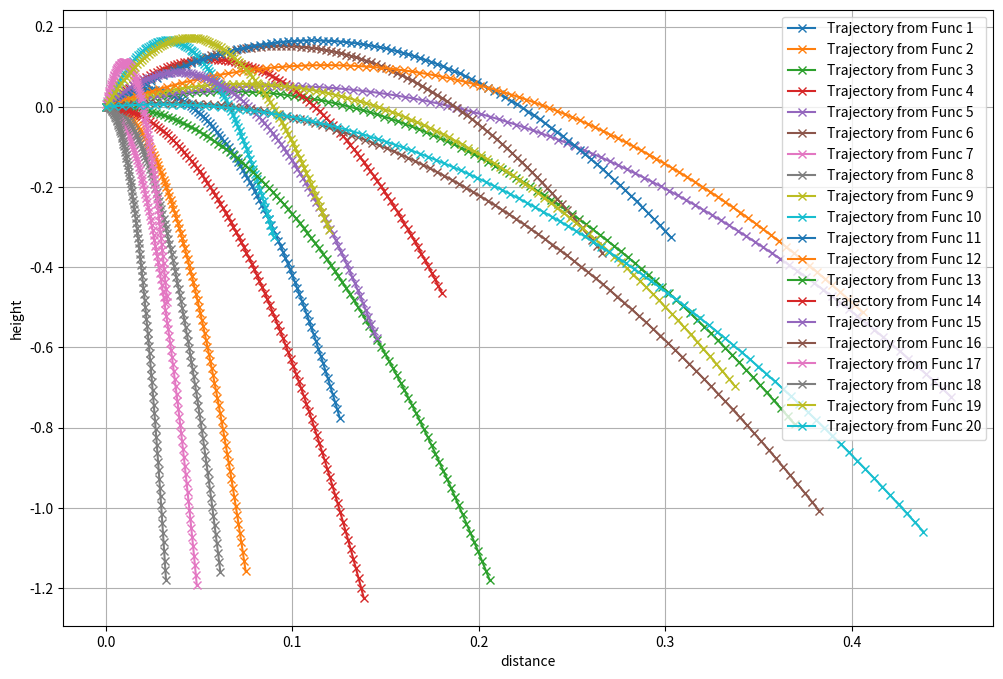

The matplotlib source for this figure: (Note: this script raises an exception after producing the figure.)
import numpy as np
import pandas as pd
import matplotlib.pyplot as plt
import os


N = 20   # number of functions
T = 0.5   # number of time steps
steps = 100
time = np.linspace(0, T, num=steps)
dt = time[1] - time[0]  # time step
scale = 10
# Generate training data
def generate_data(num_samples, time):
    x1_list = []  
    x2_list = []  

    for n in range(num_samples):
        v1 =  np.random.rand(1)
        v2 = ( 2*np.random.rand(1))
        
        x1 = np.zeros_like(time)
        x2 = np.zeros_like(time)

        for t in range(len(time)):
            print(v1, v2, 0.5 * 9.81* time[t] * time[t])
            x1[t] = (v1 * time[t])
            x2[t] = (v2 * time[t]) - (0.5 * 9.81* time[t] * time[t])
            
        x1_list.append(x1)
        x2_list.append(x2)
        
    return np.array(x1_list), np.array(x2_list)

x1, x2 = generate_data(num_samples=N, time=time)
print(x1.shape, x2.shape)


plt.figure(1, figsize=(12, 8))
for i in range(N):  
    plt.plot(x1[i,:], x2[i, :], "-x",label=f"Trajectory from Func {i+1}")
    plt.xlabel("distance")
    plt.ylabel("height")
    plt.legend()
    plt.grid(True)
plt.show()


## Save data
ID = []
for i in range(N):
    array = (i + 1) * np.ones((steps))
    ID += [array]
    
data = {
    "time": np.tile(time, N),  # Repeat 'time' N times
    "x1": x1.flatten(),  # Flatten 'x1' to match 'time'
    "x2": x2.flatten(),  
    "ID": np.array(ID).flatten(),
}

df = pd.DataFrame(data)
file_path = f"..\\data\\data_T{T}.csv"
os.makedirs(os.path.dirname(file_path), exist_ok=True)
df.to_csv(file_path, index=False,mode='w+')
print("Generated data saved to ", file_path)
print(df.head())
print(df.shape)


